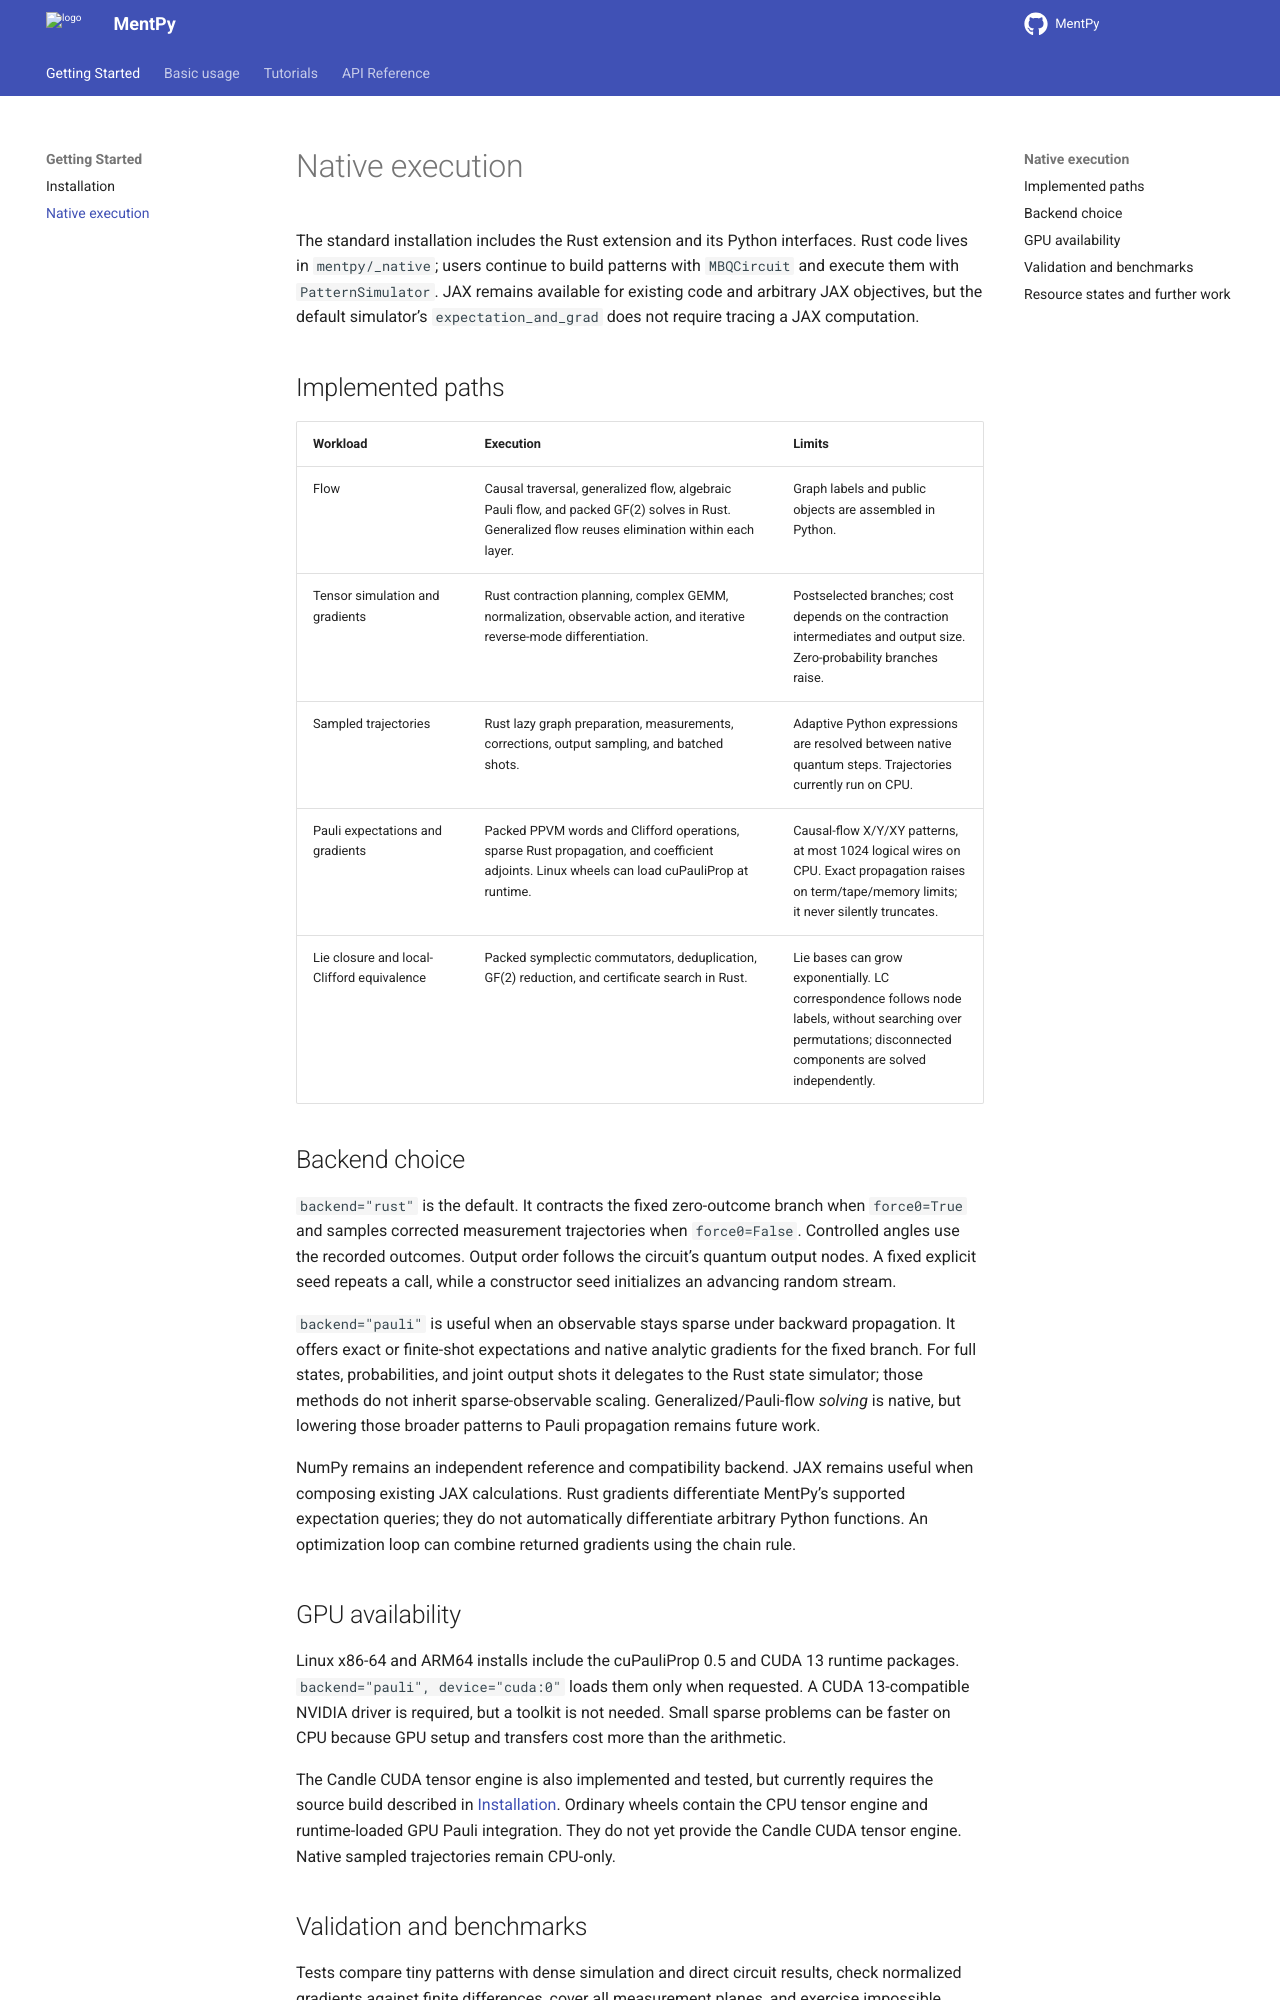

repository: mentpy/mentpy · page: native.html · generator: sphinx

Native execution
================

The standard installation includes the Rust extension and its Python interfaces.
Rust code lives in ``mentpy/_native``; users continue to build patterns with
``MBQCircuit`` and execute them with ``PatternSimulator``. JAX remains available
for existing code and arbitrary JAX objectives, but the default simulator's
``expectation_and_grad`` does not require tracing a JAX computation.

Implemented paths
-----------------

.. list-table::
   :header-rows: 1
   :widths: 25 45 30

   * - Workload
     - Execution
     - Limits
   * - Flow
     - Causal traversal, generalized flow, algebraic Pauli flow, and packed GF(2)
       solves in Rust. Generalized flow reuses elimination within each layer.
     - Graph labels and public objects are assembled in Python.
   * - Tensor simulation and gradients
     - Rust contraction planning, complex GEMM, normalization, observable action,
       and iterative reverse-mode differentiation.
     - Postselected branches; cost depends on the contraction intermediates and
       output size. Zero-probability branches raise.
   * - Sampled trajectories
     - Rust lazy graph preparation, measurements, corrections, output sampling,
       and batched shots.
     - Adaptive Python expressions are resolved between native quantum steps.
       Trajectories currently run on CPU.
   * - Pauli expectations and gradients
     - Packed PPVM words and Clifford operations, sparse Rust propagation, and
       coefficient adjoints. Linux wheels can load cuPauliProp at runtime.
     - Causal-flow X/Y/XY patterns, at most 1024 logical wires on CPU. Exact
       propagation raises on term/tape/memory limits; it never silently truncates.
   * - Lie closure and local-Clifford equivalence
     - Packed symplectic commutators, deduplication, GF(2) reduction, and
       certificate search in Rust.
     - Lie bases can grow exponentially. LC correspondence follows node labels,
       without searching over permutations; disconnected components are solved
       independently.

Backend choice
--------------

``backend="rust"`` is the default. It contracts the fixed zero-outcome branch
when ``force0=True`` and samples corrected measurement trajectories when
``force0=False``. Controlled angles use the recorded outcomes. Output order
follows the circuit's quantum output nodes. A fixed explicit seed repeats a
call, while a constructor seed initializes an advancing random stream.

``backend="pauli"`` is useful when an observable stays sparse under backward
propagation. It offers exact or finite-shot expectations and native analytic
gradients for the fixed branch. For full states, probabilities, and joint output
shots it delegates to the Rust state simulator; those methods do not inherit
sparse-observable scaling. Generalized/Pauli-flow *solving* is native, but
lowering those broader patterns to Pauli propagation remains future work.

NumPy remains an independent reference and compatibility backend. JAX remains
useful when composing existing JAX calculations. Rust gradients differentiate
MentPy's supported expectation queries; they do not automatically differentiate
arbitrary Python functions. An optimization loop can combine returned gradients
using the chain rule.

GPU availability
----------------

Linux x86-64 and ARM64 installs include the cuPauliProp 0.5 and CUDA 13 runtime
packages. ``backend="pauli", device="cuda:0"`` loads them only when requested.
A CUDA 13-compatible NVIDIA driver is required, but a toolkit is not needed.
Small sparse problems can be faster on CPU because GPU setup and transfers cost
more than the arithmetic.

The Candle CUDA tensor engine is also implemented and tested, but currently
requires the source build described in :doc:`getting-started`. Ordinary wheels
contain the CPU tensor engine and runtime-loaded GPU Pauli integration. They do
not yet provide the Candle CUDA tensor engine. Native sampled trajectories
remain CPU-only.
